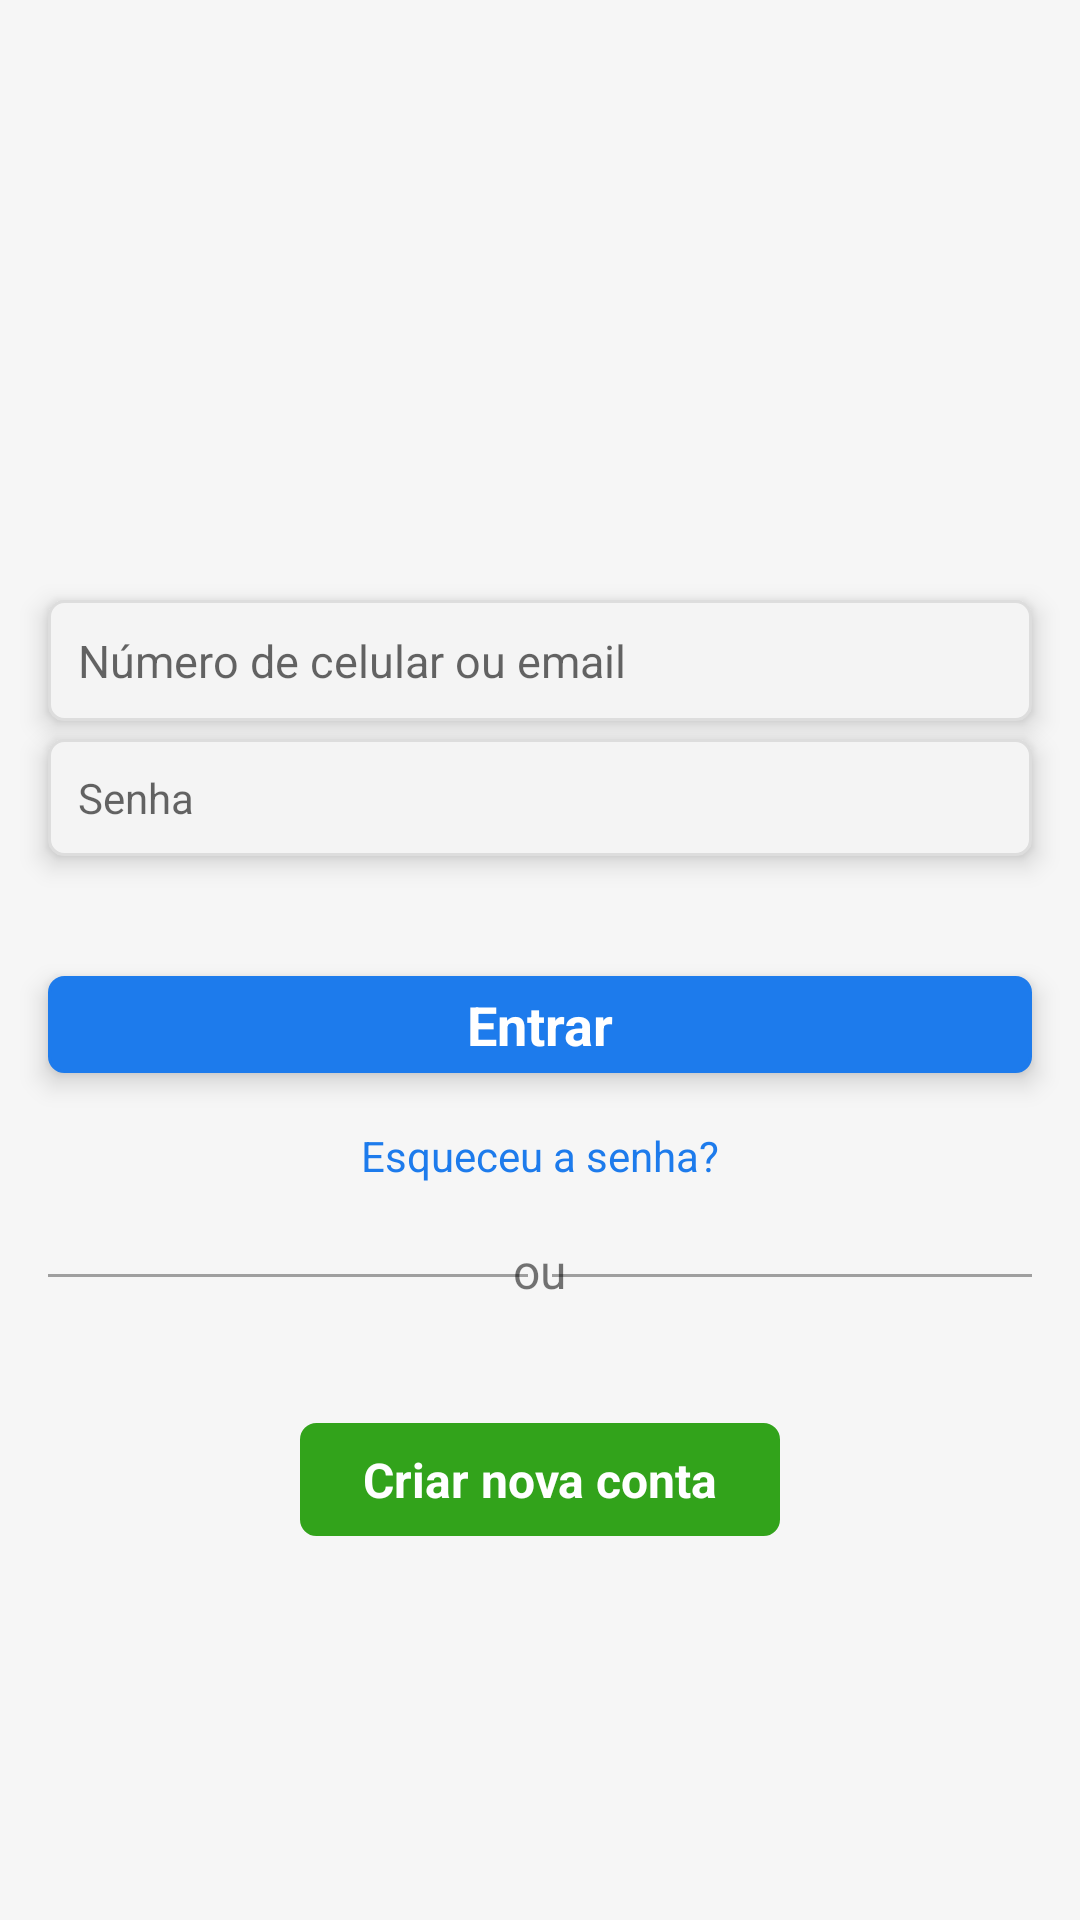

Reconstruct the res/layout file that produces this screen, plus the resources it refers to.
<!-- AndroidManifest.xml: application theme Theme.MaterialComponents.Light -->
<!-- res/layout/fragment_email.xml -->
<?xml version="1.0" encoding="utf-8"?>
<RelativeLayout xmlns:android="http://schemas.android.com/apk/res/android"
    xmlns:tools="http://schemas.android.com/tools"
    android:layout_width="match_parent"
    android:background="#f6f6f6"
    android:layout_height="match_parent"
    tools:context=".Fragments.Email_Fragment">


    <ImageView
        android:id="@+id/facebook_text"
        android:layout_width="match_parent"
        android:layout_height="match_parent"
        android:layout_above="@+id/facebook_login"
        android:layout_alignParentTop="true"
        android:layout_marginTop="90dp"
        android:layout_marginBottom="100dp"/>

    <EditText
        android:id="@+id/facebook_email_login"
        android:layout_width="match_parent"
        android:layout_height="wrap_content"
        android:layout_marginHorizontal="16dp"
        android:layout_marginTop="200dp"
        android:background="@drawable/corner"
        android:elevation="5dp"
        android:hint="@string/fone_email"
        android:inputType="textEmailAddress"
        android:padding="10dp"
        android:textSize="15sp"
        tools:ignore="TouchTargetSizeCheck,TouchTargetSizeCheck" />

    <EditText
        android:id="@+id/facebook_senha"
        android:layout_width="match_parent"
        android:layout_height="wrap_content"
        android:layout_below="@+id/facebook_email_login"
        android:layout_marginHorizontal="16dp"
        android:layout_marginTop="6dp"
        android:background="@drawable/corner"
        android:elevation="5dp"
        android:hint="Senha"
        android:inputType="textEmailAddress"
        android:padding="10dp"
        android:textSize="14sp"
        tools:ignore="TouchTargetSizeCheck" />

    <TextView
        android:id="@+id/facebook_login"
        android:layout_width="match_parent"
        android:layout_height="wrap_content"
        android:layout_below="@+id/facebook_senha"
        android:layout_marginHorizontal="16dp"
        android:layout_marginTop="40dp"
        android:background="@drawable/corner"
        android:backgroundTint="@color/azul"
        android:elevation="5dp"
        android:gravity="center"
        android:inputType="textEmailAddress"
        android:padding="4dp"
        android:text="Entrar"
        android:textColor="@color/white"
        android:textSize="18sp"
        android:textStyle="bold"
        tools:ignore="TouchTargetSizeCheck" />

    <TextView
        android:id="@+id/lost_password"
        android:layout_width="match_parent"
        android:layout_height="wrap_content"
        android:layout_below="@+id/facebook_login"
        android:layout_marginTop="18sp"
        android:gravity="center"
        android:text="Esqueceu a senha?"
        android:textColor="@color/azul" />

    <View
        android:id="@+id/linha_esquerda"
        android:layout_width="160dp"
        android:layout_height="1dp"
        android:layout_below="@+id/lost_password"
        android:layout_marginStart="16dp"
        android:layout_marginTop="30sp"
        android:background="@color/cinza_linha" />

    <View
        android:id="@+id/linha_direita"
        android:layout_marginTop="30sp"
        android:layout_alignParentEnd="true"
        android:layout_marginEnd="16dp"
        android:layout_width="160dp"
        android:layout_height="1dp"
        android:background="@color/cinza_linha"
        android:layout_below="@+id/lost_password"

        />

    <TextView
        android:id="@+id/text_ou"
        android:layout_width="wrap_content"
        android:layout_height="wrap_content"
        android:layout_below="@+id/lost_password"
        android:layout_centerHorizontal="true"
        android:layout_marginTop="18dp"
        android:text="ou"
        android:textSize="16dp" />

    <TextView
        android:id="@+id/criarNovaConta"
        android:layout_width="160dp"
        android:layout_height="wrap_content"
        android:layout_below="@+id/text_ou"
        android:layout_centerHorizontal="true"
        android:layout_marginTop="40dp"
        android:background="@drawable/corner"
        android:backgroundTint="@color/verde"
        android:gravity="center"
        android:padding="8dp"
        android:text="Criar nova conta"
        android:textColor="@color/white"
        android:textSize="16sp"
        android:textStyle="bold" />


</RelativeLayout>
<!-- resources referenced by this layout -->
<resources>
  <color name="azul">#1d7bec</color>
  <color name="cinza_linha">#9F9F9F</color>
  <color name="verde">#32A31B</color>
  <color name="white">#ffffff</color>
  <!-- drawable corner (drawable) -->
  <?xml version="1.0" encoding="utf-8"?>
  <shape xmlns:android="http://schemas.android.com/apk/res/android">
  
      <corners android:radius="5dp"/>
  
      <stroke
          android:width="1dp"
          android:color="@color/cinza_borda"/>
  
      <solid android:color="@color/cinza_fundo"/>
  
  
  </shape>
  <string name="fone_email">Número de celular ou email</string>
  <color name="cinza_borda">#DDDDDD</color>
  <color name="cinza_fundo">#F4F4F4</color>
</resources>
